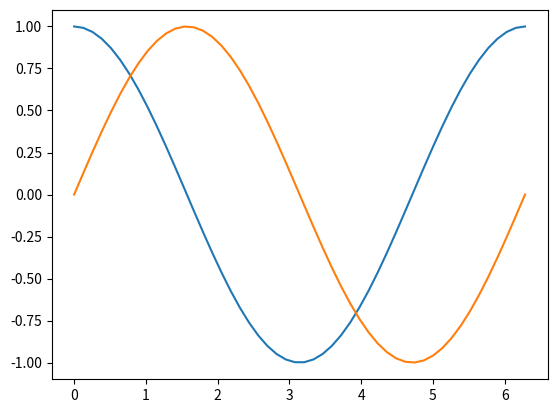

Python code for this plot:
import numpy as np
import matplotlib.pylab as plt

x = np.linspace(0, 2 * np.pi)
y = np.cos(x)
z = np.sin(x)
plt.plot(x, y)
plt.plot(x, z)
plt.show()
